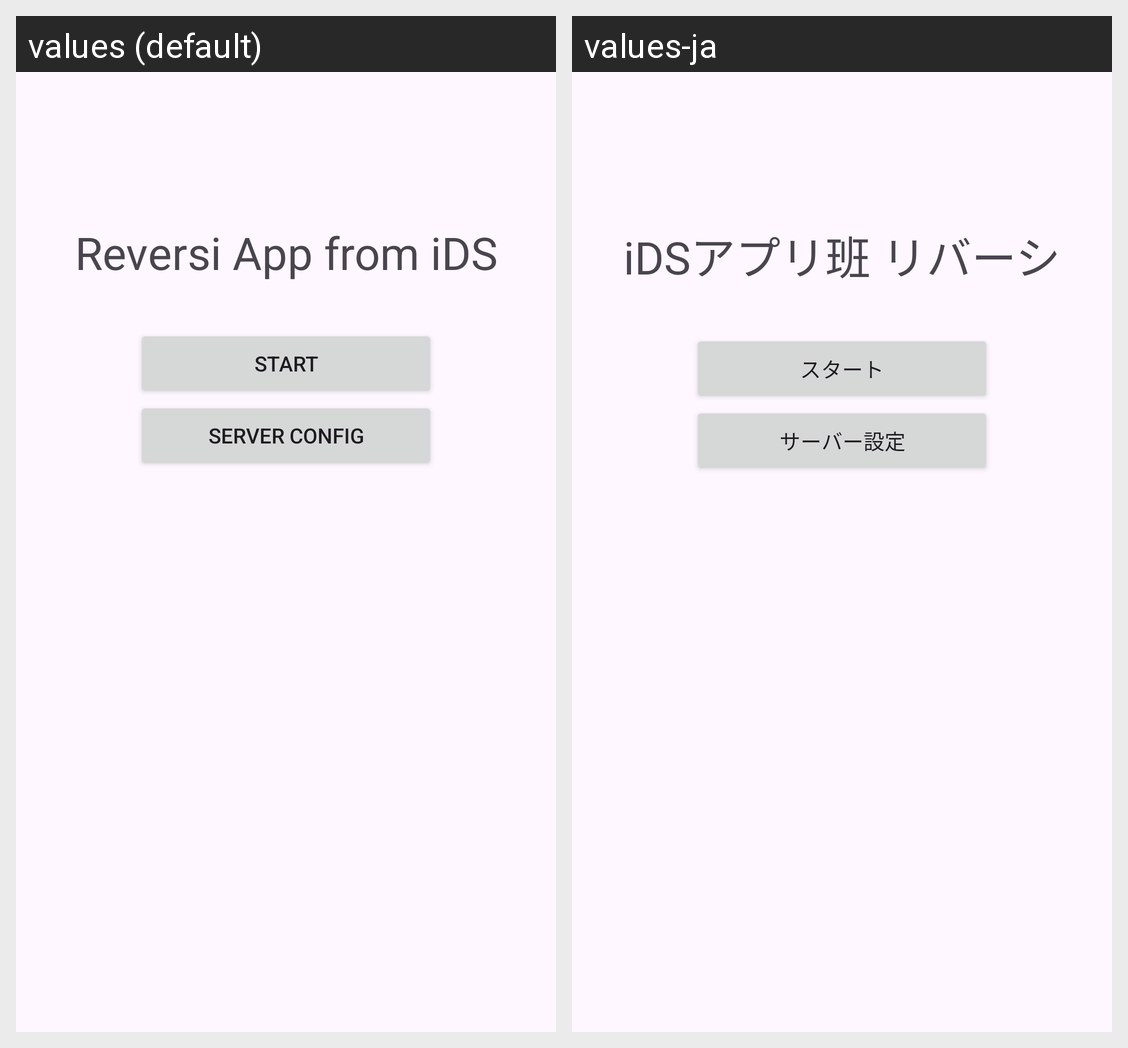

The Android screen above is rendered under two locales of the same app. Produce the string resources it draws, with the default and per-locale values.
Android screen res/layout/activity_main.xml rendered under 2 locales, left to right: values (default), values-ja. Device: Nexus 5 (rendered at 1080×1920; each locale shown at half size, 540×960, under a caption strip naming it); theme Theme.IDSReversiApp.
Strings drawn on this screen, with the default value and each locale's value (text and hints the layout hard-codes, and strings that could not be matched under every locale, appear in the picture but are not listed):

title
  values: Reversi App from iDS
  values-ja: iDSアプリ班 リバーシ

start
  values: Start
  values-ja: スタート

config
  values: Server Config
  values-ja: サーバー設定
